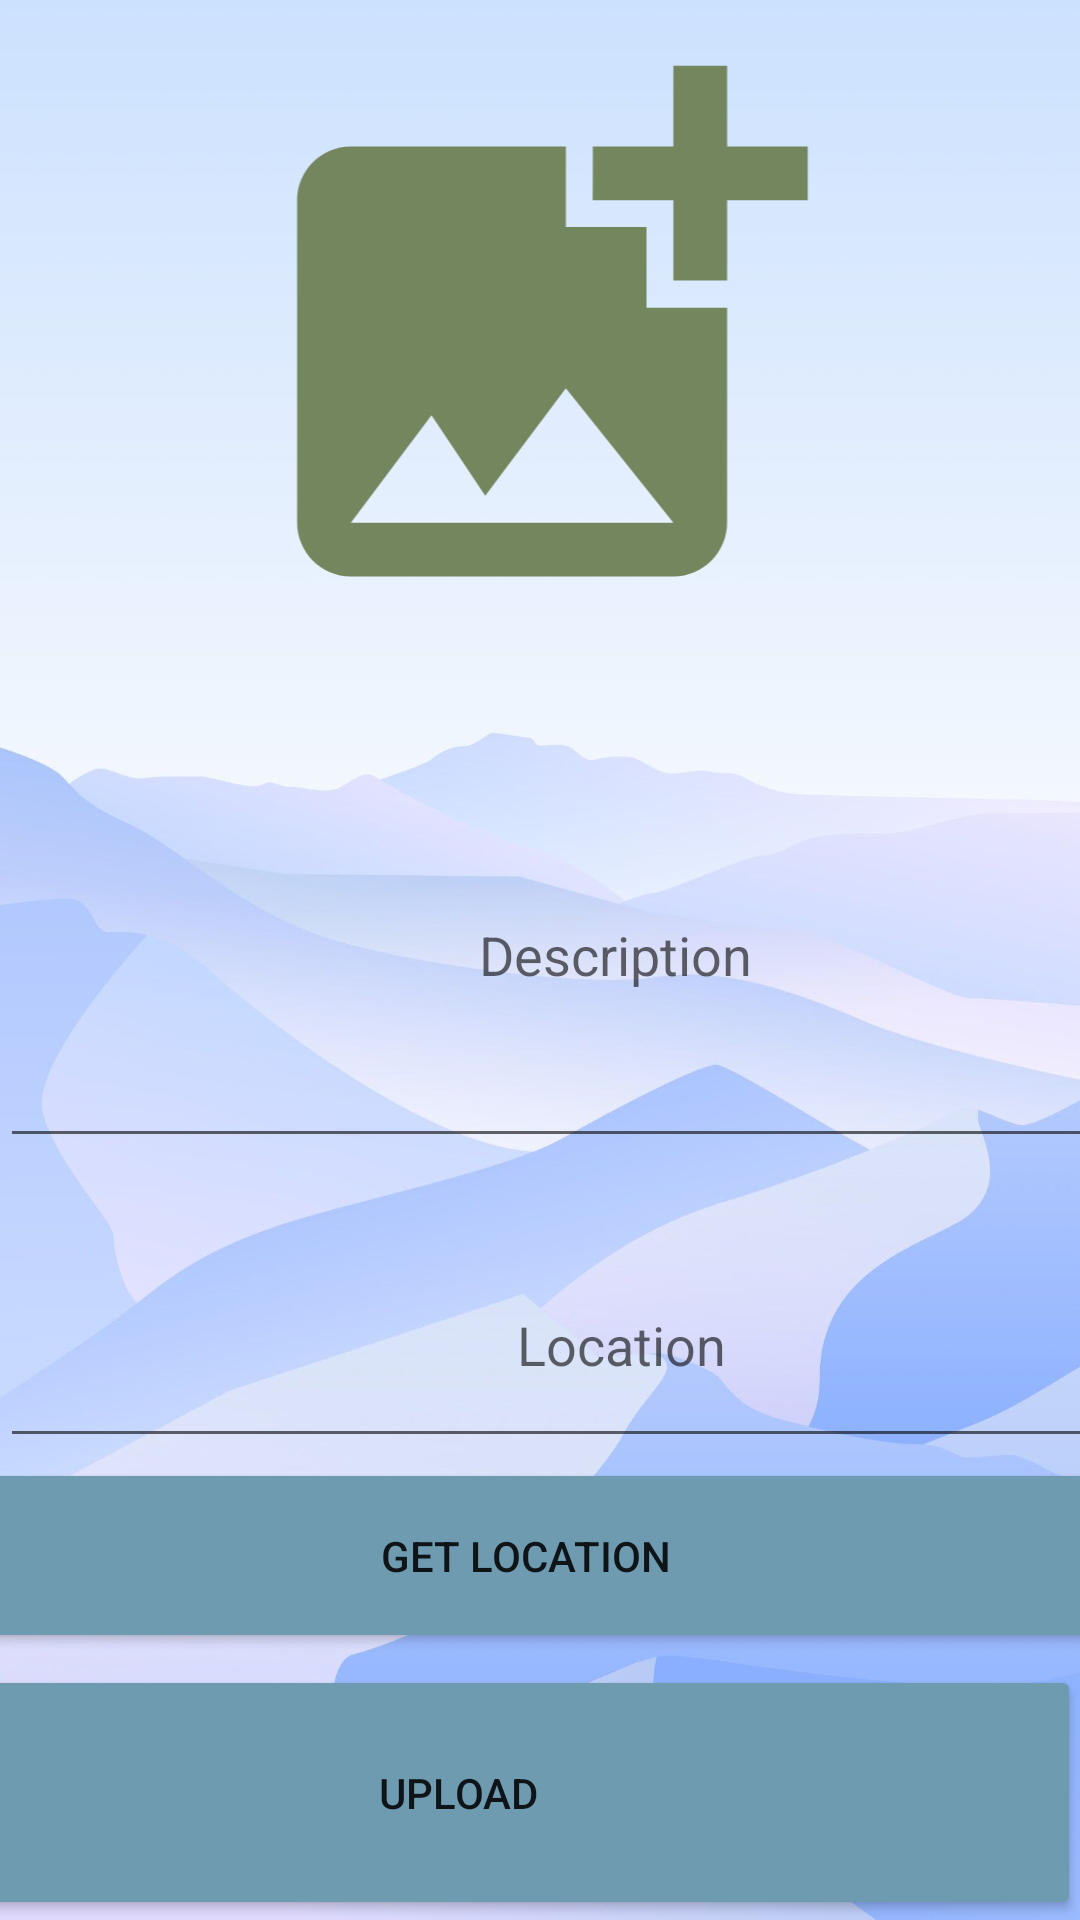

Produce the Android XML layout that renders to this screen, including the resource entries it uses.
<!-- AndroidManifest.xml: application theme Theme.CSE4086_project -->
<!-- res/layout/activity_new_post.xml -->
<?xml version="1.0" encoding="utf-8"?>
<androidx.constraintlayout.widget.ConstraintLayout xmlns:android="http://schemas.android.com/apk/res/android"
    xmlns:app="http://schemas.android.com/apk/res-auto"
    xmlns:tools="http://schemas.android.com/tools"
    android:layout_width="match_parent"
    android:layout_height="match_parent"
    android:background="@drawable/background01"
    android:backgroundTintMode="add"
    tools:context=".NewPost">

    <EditText
        android:id="@+id/location_text"
        android:layout_width="414dp"
        android:layout_height="60dp"
        android:layout_gravity="center"
        android:fontFamily="sans-serif"
        android:gravity="center_horizontal"
        android:hint="Location"
        android:inputType="textMultiLine"
        android:textColor="@color/black"
        app:layout_constraintBottom_toTopOf="@+id/button_get_location"
        app:layout_constraintEnd_toEndOf="parent"
        app:layout_constraintHorizontal_bias="0.0"
        app:layout_constraintStart_toStartOf="parent" />

    <Button
        android:id="@+id/button_get_location"
        android:layout_width="416dp"
        android:layout_height="65dp"
        android:layout_marginBottom="4dp"
        android:backgroundTint="#FF6E9BAF"
        android:text="GET LOCATION"
        app:iconTint="#754242"
        app:layout_constraintBottom_toTopOf="@+id/id_upload5"
        app:layout_constraintEnd_toEndOf="parent"
        app:layout_constraintHorizontal_bias="0.6"
        app:layout_constraintStart_toStartOf="parent" />

    <EditText
        android:id="@+id/description2"
        android:layout_width="410dp"
        android:layout_height="90dp"
        android:layout_gravity="center"
        android:layout_marginTop="4dp"
        android:fontFamily="sans-serif"
        android:gravity="center_horizontal"
        android:hint="@string/description"
        android:inputType="textMultiLine"
        android:textColor="@color/black"
        app:layout_constraintEnd_toEndOf="parent"
        app:layout_constraintHorizontal_bias="0.0"
        app:layout_constraintStart_toStartOf="parent"
        app:layout_constraintTop_toBottomOf="@+id/progressBar" />

    <Button
        android:id="@+id/id_upload5"
        android:layout_width="415dp"
        android:layout_height="85dp"
        android:backgroundTint="#6E9BAF"
        android:text="UPLOAD"
        app:iconTint="#754242"
        app:layout_constraintBottom_toBottomOf="parent"
        app:layout_constraintEnd_toEndOf="parent"
        app:layout_constraintHorizontal_bias="1.0"
        app:layout_constraintStart_toStartOf="parent" />

    <ImageView
        android:id="@+id/imageView"
        android:layout_width="256dp"
        android:layout_height="215dp"
        android:layout_marginTop="4dp"
        app:layout_constraintEnd_toEndOf="parent"
        app:layout_constraintHorizontal_bias="0.496"
        app:layout_constraintStart_toStartOf="parent"
        app:layout_constraintTop_toTopOf="parent"
        app:srcCompat="@drawable/ic_baseline_add_photo_alternate_24" />

    <ProgressBar
        android:id="@+id/progressBar"
        style="?android:attr/progressBarStyle"
        android:layout_width="46dp"
        android:layout_height="65dp"
        android:layout_marginTop="8dp"
        android:backgroundTint="#772E2E"
        android:indeterminateTint="#CDDC39"
        android:progressBackgroundTint="#CDDC39"
        android:progressBackgroundTintMode="add"
        android:progressTint="#CDDC39"
        android:secondaryProgressTint="#E3DBDB"
        app:layout_constraintEnd_toEndOf="parent"
        app:layout_constraintHorizontal_bias="0.498"
        app:layout_constraintStart_toStartOf="parent"
        app:layout_constraintTop_toBottomOf="@+id/imageView" />

</androidx.constraintlayout.widget.ConstraintLayout>
<!-- resources referenced by this layout -->
<resources>
  <!-- drawable background01: jpeg bitmap (drawable, 49404 bytes) -->
  <!-- drawable ic_baseline_add_photo_alternate_24 (drawable) -->
  <vector android:height="24dp" android:tint="#73865D"
      android:viewportHeight="24" android:viewportWidth="24"
      android:width="24dp" xmlns:android="http://schemas.android.com/apk/res/android">
      <path android:fillColor="@android:color/white" android:pathData="M19,7v2.99s-1.99,0.01 -2,0L17,7h-3s0.01,-1.99 0,-2h3L17,2h2v3h3v2h-3zM16,11L16,8h-3L13,5L5,5c-1.1,0 -2,0.9 -2,2v12c0,1.1 0.9,2 2,2h12c1.1,0 2,-0.9 2,-2v-8h-3zM5,19l3,-4 2,3 3,-4 4,5L5,19z"/>
  </vector>
  <string name="description">Description</string>
  <style name="Theme.CSE4086_project" parent="Theme.MaterialComponents.DayNight.DarkActionBar">
          
          <item name="colorPrimary">@color/purple_500</item>
          <item name="colorPrimaryVariant">@color/purple_700</item>
          <item name="colorOnPrimary">@color/white</item>
          
          <item name="colorSecondary">@color/teal_200</item>
          <item name="colorSecondaryVariant">@color/teal_700</item>
          <item name="colorOnSecondary">@color/black</item>
          
          <item name="android:statusBarColor" tools:targetApi="l">?attr/colorPrimaryVariant</item>
          
      </style>
  <!-- not gathered from this repository: default colours our renderer supplied (Android Studio template values) -->
  <color name="purple_500">#FF6200EE</color>
  <color name="purple_700">#FF3700B3</color>
  <color name="teal_200">#FF03DAC5</color>
  <color name="teal_700">#FF018786</color>
  <color name="black">#FF000000</color>
  <color name="white">#FFFFFFFF</color>
</resources>
